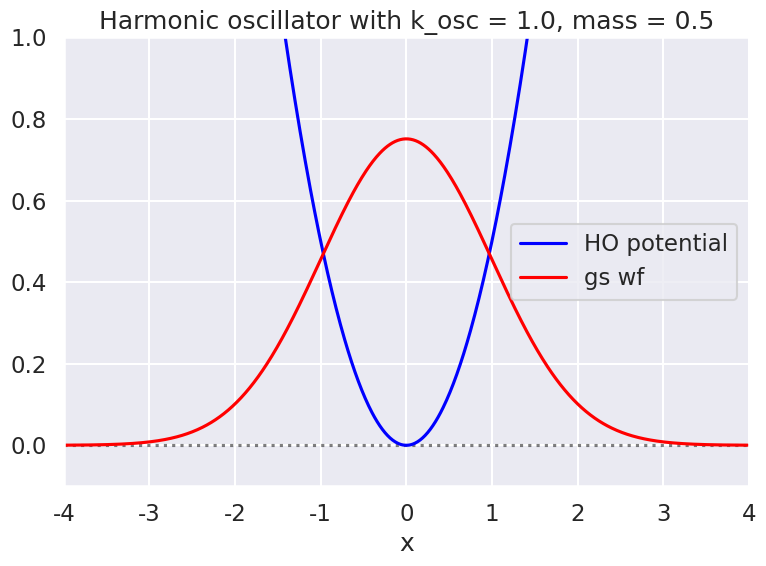
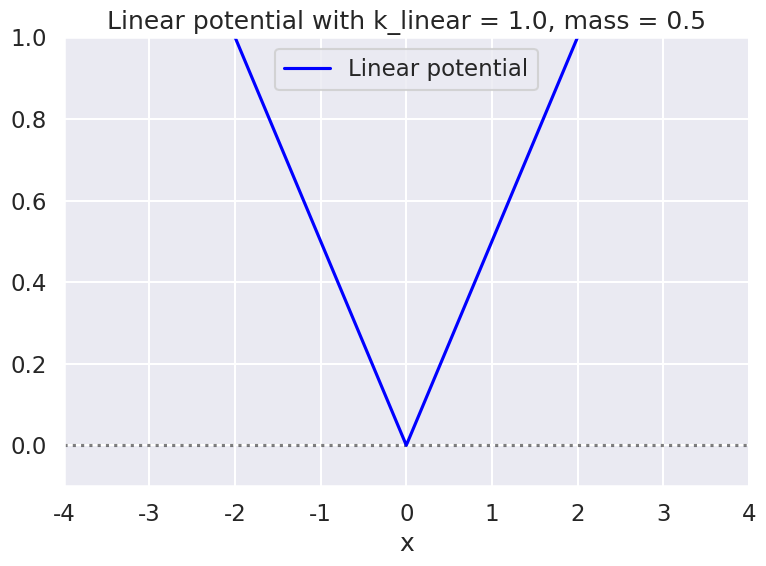

These figures' Python source, in order: (Note: this script raises an exception after producing the figures.)
#!/usr/bin/env python
# coding: utf-8

# # Path integrals for quantum mechanics: Part 1

# The original reference here is Peter Lepage's lectures entitled *Lattice QCD for Novices*, available as [arXiv:hep-lat/0506036](https://arxiv.org/abs/hep-lat/0506036). The starting point of those lectures is one-dimensional quantum mechanics and that is where we focus our attention. The aim for Part 1 is to implement the calculations outlined by Lepage (updating some of the included Python code). In Part 2 we'll switch to using some of the standard libraries for Markov Chain Monte Carlo (MCMC) designed for Bayesian inference.

# ## Path integral basics

# ### Formal aspects
# 
# We start with a path integral representation for an imaginary-time evolution between position eigenstates in one spatial dimension:
# 
# $$
#   \langle x_f | e^{-\widehat H(\tau_f - \tau_i)} | x_i \rangle = \int \mathcal{D}x(\tau)\, e^{-S[x(\tau)]}
# $$ 
# 
# where $\tau = it$ and
# 
# $$
#   \mathcal{D}x(\tau) \longrightarrow \mbox{sum over paths } \{x(\tau) \mbox{ where } \tau_i \leq \tau \leq \tau_f\}
#   \mbox{ with } x_i = x(\tau_i),\ x_f = x(\tau_f) .
# $$
# 
# The Hamiltonian is $\widehat H$ and $S[x(\tau)]$ is the classical action evaluated for path $x(\tau)$:
# 
# $$
#   S[x(\tau)] \equiv \int_{\tau_i}^{\tau_f} d\tau\, L(x,\dot x; \tau)
#     = \int_{\tau_i}^{\tau_f} d\tau\, \biggl[\frac{1}{2}m \dot x(\tau)^2 + V(x(\tau))\biggr] .
# $$
# 
# This is the *Euclidean* version of $S$ and the Lagrangian $L$, which is why the relative sign of the kinetic and potential terms is positive (i.e., $L = T_E + V$ rather than $L = T - V$).

# If we insert on the left side of the matrix element above a complete set of exact eigenstates of $\widehat H$ (labeled by $n$), namely
# 
# $$
#    \mathbb{1} = \sum_n |E_n\rangle \langle E_n| 
#    \quad\mbox{where}\quad \widehat H |E_n\rangle = E_n |E_n\rangle ,
# $$
# 
# then we can use $e^{-\widehat H (\tau_f - \tau_i)}|E_n\rangle = e^{-E_n(\tau_f-\tau_i)}|E_n\rangle$ (which follows after a power series expansion of the exponential) to obtain
# 
# $$
#   \langle x_f | e^{-\widehat H(\tau_f - \tau_i)} | x_i \rangle 
#      = \sum_n \langle x_f |E_n\rangle e^{-E_n(\tau_f-\tau_i)} \langle E_n | x_i\rangle ,
# $$
# 
# which involves both the wave functions and energy eigenvalues. Because $E_0 < E_{n\neq 0}$, we can take $T \equiv \tau_f - \tau_i \rightarrow \infty$ to isolate the first terms (all the others are suppressed exponentially relative to the first). We have the freedom to take $x_f = x_i \equiv x$, which yields in the large time limit:
# 
# $$
#   \langle x | e^{-\widehat H T} | x \rangle \overset{T\rightarrow\infty}{\longrightarrow}
#     e^{-E_0 T} |\langle x | E_0\rangle|^2 .
# $$
# 
# The wavefunction $\psi_{E_0}(x) = \langle x|E_0\rangle$ is normalized, so
# 
# $$
#   \int_{-\infty}^{\infty} \langle x | e^{-\widehat H T} | x \rangle \overset{T\rightarrow\infty}{\longrightarrow}
#     e^{-E_0 T} 
# $$    
# 
# and we get the energy (then we can go back and divide out this factor to get the wave function squared).
# 
# To derive the path integral formally, we divide up the Euclidean time interval from $\tau_i$ to $\tau_f$ into little intervals of width $\Delta \tau$ and insert a complete set of $x$ states at each time. This enables us to approximate $e^{-\widehat H\Delta\tau}$ in each interval. In a full derivation we would insert both momentum and coordinate states and evaluate the matrix element of $\widehat H(\hat p,\hat x)$. The small $\Delta\tau$ lets us neglect the commutator between $\hat p$ and $\hat x$ as higher order (proportional to $\Delta\tau^2$) If we then do all the momentum integrals, we get the path integral over $\mathcal{D}x(\tau)$. 

# ### Numerical implementation
# 
# In the formal discussion of path integrals, a path is defined at every continuous point in Euclidan time $\tau$, but to represent this on a computer (and actually make a sensible definition), we discretize the time:
# 
# $$  
#   \tau_i \leq \tau \leq \tau_f \quad\longrightarrow\quad \tau_j = \tau_i + j a \ \mbox{for }j = 0,\ldots,N
# $$
# 
# with grid (mesh) spacing $a$:
# 
# $$
#    a \equiv \frac{\tau_f - \tau_i}{N} .
# $$
# 
# A path is then a list of numbers:
# 
# $$
#    x(\tau)\rightarrow \{x(\tau_0), x(\tau_1), \ldots, x(\tau_{N-1})\}
# $$
# 
# and the integration over all paths becomes a conventional multiple integral over the values of $x_j$ at each $\tau_j$ for $1 \leq j \leq N-1$:
# 
# $$
#    \int \mathcal{D}x(\tau) \longrightarrow A \int_{-\infty}^{\infty} dx_1 \int_{-\infty}^{\infty} dx_2
#      \cdots \int_{-\infty}^{\infty} dx_{N-1} .
# $$
# 
# The endpoints $x_0$ and $x_N$ are determined by the boundary conditions (e.g., $x_0 = x_N = x$ as used above). If we need the normalization $A$ (which we often won't because it will drop out of ratios), then for the one-dimensional problems here it is
# 
# $$
#     A = \left(\frac{m}{2\pi a}\right)^{N/2} .
# $$
# 
# We will need an approximation to the action. Here is one choice for $\tau_{j} \leq \tau \leq \tau_{j+1}$:
# 
# $$
#   \int_{\tau_{j}}^{\tau_{j+1}} d\tau\, L \approx
#     a \left[ \frac{m}{2} \left(\frac{x_{j+1}-x_{j}}{a}\right)^2 
#              + \frac{1}{2} \bigl( V(x_{j+1}) + V(x_{j}) \bigr)
#       \right]
# $$
# 
# Now we have
# 
# $$
#   \langle x | e^{-\widehat H \tau} | x \rangle \approx
#     A \int_{-\infty}^{\infty} dx_1 \int_{-\infty}^{\infty} dx_2
#      \cdots \int_{-\infty}^{\infty} dx_{N-1} e^{-S_{\rm lat}[x]}
# $$
# 
# where
# 
# $$
#    S_{\rm lat}[x] \equiv \sum_{j=0}^{N-1} 
#      \left[  
#       \frac{m}{2a}(x_{j+1}-x_{j})^2 + a V(x_j)
#      \right]
# $$
# 
# with $x_0 = x_N = x$ and $a = T/N$.
# 
# Comments:
# * One might worry about the discretization of the derivatives, because of the range of the $x_{j}$'s: adjacent points can be arbitrarily far away (the paths can be arbitrarily "rough"). 

# ### Other matrix elements
# 
# Suppose we wanted a Euclidean expectation value:
# 
# $$
#   \langle\langle x(\tau_2)x(\tau_1) \rangle\rangle
#    \equiv \frac{\int \mathcal{D}x(\tau)\, x(\tau_2)x(\tau_1)\,e^{-S[x]}}{\int \mathcal{D}x(\tau)\, e^{-S[x]}}
# $$
# 
# where there is an integration over $x_i = x_f = x$ as well as over the intermediate $x(t)$'s. Note that we are calculating a weighted average of $x(\tau_2)x(\tau_1)$ over all paths, where the weighting factor is $e^{-S[x]}$. This means that for every path, we take the values of $x$ at $\tau_2$ and $\tau_1$ and multiply them together, with the weight $e^{-S[x]}$ that involves the entire path.
# 
# In the continuum form, the right side is
# 
# $$
#   \int dx\, \langle x| e^{-\widehat H(\tau_f-\tau_2)} \hat x e^{-\widehat H(\tau_2-\tau_1)}
#     \hat x e^{-\widehat H(\tau_1-\tau_i)} | x \rangle ,
# $$
# 
# so with $T = \tau_f - \tau_i$ and $\tau = \tau_2 - \tau_1$, we can insert our complete set of eigenstates to derive
# 
# $$
#     \langle\langle x(\tau_2)x(\tau_1) \rangle\rangle =
#     \frac{\sum_n e^{-E_n T} \langle E_n | \hat x e^{-(\widehat H-E_n)\tau}\hat x | E_n\rangle}{\sum_n e^{-E_n T}}
# $$
# 
# Once again, for large $T$ the ground state will dominate the sums, so
# 
# $$
#   G(\tau) \equiv \langle\langle x(\tau_2)x(\tau_1) \rangle\rangle \longrightarrow
#      \langle E_0 | \hat x e^{-(\widehat H - E_0)\tau} \hat x | E_0 \rangle .
# $$
# 
# But what state propagates in the middle? It could be any created by $\hat x$ acting on the ground state. But this doesn't *include* the ground state because $\hat x$ switches the parity of the state (from even to odd). We can insert a complete set of states again, and if $\tau \ll T$ is large itself, then the first excited state $|E_1\rangle$ will be projected out:
# 
# $$
#   G(\tau) \overset{\tau\ {\rm large}}{\longrightarrow} |\langle E_0 | \hat x | E_1 \rangle|^2
#     e^{-(E_1-E_0)\tau} .
# $$
# 
# Given $G(\tau)$, we can use the $\tau$ dependence of the exponential (and $\tau$ independence of the squared matrix element) to isolate the excitation energy and then the matrix element:
# 
# $$\begin{align}
#   \log(G(\tau)/G(\tau+a) &\overset{\tau\ {\rm large}}{\longrightarrow} (E_1 - E_0)a \\
#   |\langle E_0 | \hat x | E_1 \rangle|^2 &\overset{\tau\ {\rm large}}{\longrightarrow} G(\tau)e^{+(E_1-E_0)\tau} 
# \end{align}$$
# 
# We can, in principle, generalize to an arbitrary function of $x$, call it $\Gamma[x]$, and compute any physical property of the excited states. We can also compute thermal averages at finite $T$:
# 
# $$
#   \langle\langle \Gamma[x] \rangle\rangle = 
#     \frac{\sum_n e^{-E_n T} \langle E_n | \Gamma[\hat x] | E_n\rangle}{\sum_n e^{-E_n T}}
#     \quad\mbox{with } T \rightarrow \beta \equiv \frac{1}{k_B T_{\rm temp}} .
# $$    

# ### Numerical evaluation with MCMC
# 
# The idea of the Monte Carlo evaluation of
# 
# $$
#  \langle\langle \Gamma[x] \rangle\rangle = 
#    \frac{\int\mathcal{D}x(\tau)\, \Gamma[x]e^{-S[x]}}{\int\mathcal{D}x(\tau)\, e^{-S[x]}}
# $$
# 
# is that this is a weighted average of $\Gamma[x]$ over paths, so if we generate a set of paths that are distributed according to $e^{-S[x]}$ (that is, the relative probability of a given path is proportional to this factor), then we can just do a direct average of $\Gamma[x]$ over this set.
# 
# To be explicit, we will generate a large number $N_{\rm cf}$ of random paths ("configurations" or cf)
# 
# $$
#     x^{(\alpha)} \equiv \{ x_0^{(\alpha)}, x_1^{(\alpha)}, \ldots, x_{N-1}^{(\alpha)} \}
#       \quad \alpha = 1,2,\ldots N_{\rm cf}
# $$
# 
# on the time grid such that the probability of getting a particular path $x^{(\alpha)}$ is
# 
# $$
#      P[x^{(\alpha)}] \propto e^{-S[x^{(\alpha)}]} .
# $$
# 
# Then 
# 
# $$
#    \langle\langle \Gamma[x] \rangle\rangle \approx \overline\Gamma \equiv
#        \frac{1}{N_{\rm cf}}\sum_{\alpha=1}^{N_{\rm cf}} \Gamma[x^{(\alpha)}] .
# $$
# 
# This is equivalent to approximating the probability distribution as
# 
# $$
#      P[x] \approx \frac{1}{N_{\rm cf}}\sum_{\alpha=1}^{N_{\rm cf}} \delta(x - x^{(\alpha)}) . 
# $$
# 
# where the delta function is the product of delta functions for each of the $x_j$'s. Note that this representation is automatically normalized simply by including the $1/N_{\rm cf}$ factor.

# How good is the estimate? With a finite number of paths $N_{\rm cf}$ there is clearly a statistical error $\sigma_{\overline\Gamma}$, which he can estimate by calculating the variance using are set of paths:
# 
# $$
#   \sigma_{\overline\Gamma}^2 = \frac{\langle\langle \Gamma^2 \rangle\rangle - \langle\langle  \Gamma\rangle\rangle^2}{N_{\rm cf}}
#   \approx \frac{1}{N_{\rm cf}} \left\{  
#       \frac{1}{N_{\rm cf}} \sum_{\alpha=1}^{N_{\rm cf}} \Gamma^2[x^{(\alpha)}] - \overline\Gamma^2
#   \right\} .
# $$
# 
# The numerator for large $N_{\rm cf}$ is independent of $N_{\rm cf}$ (e.g., it can be calculated directly, in principle, from quantum mechanics), so the error decreases as $\sigma_{\overline\Gamma} \propto 1/\sqrt{N_{\rm cf}}$ with increasing $N_{\rm cf}$.
# 
# We can use Markov Chain Monte Carlo (MCMC) to generate our sample of paths, first by the Metropolis algorithm and then by more sophisticated methods. Starting from an arbitrary path $x^{(0)}$, we generate a series of subsequent paths by considering each lattice site in turn, randomizing the $x_j$'s at these sites according to the algorithm, to generate a new path, and then repeat until we have $N_{\rm cf}$ random paths. The Metropolis algorithm applied to $x_j$ at the $j^{\rm th}$ site is:
# * generate a random number $\zeta \sim U(-\epsilon,\epsilon)$, that is $\zeta$ is uniformly distributed from $-\zeta$ to $+\zeta$, for a constant *step size* $\epsilon$ (see later);
# * replace $x_j \rightarrow x_j + \zeta$ and compute the change $\Delta S$ in the action as a result of this replacement (local Lagrangian means this only requires considering a few terms);
# * if $\Delta S < 0$ (action reduced) then retain new $x_j$ and move to the next site;
# * if $\Delta S > 0$, generate a random number $\eta \sim U(0,1)$ (uniform from 0 to 1) and retain the new $x_j$ if $e^{-\Delta S} > \eta$, else restore the old $x_j$; move to the next site.
# 
# Comments:
# * Whether or not many of the $x_j$'s do not change in successive paths depends a lot on $\epsilon$. If $\epsilon$ is very large, then the changes in $x_j$ are large and many or most will be rejected; if $\epsilon$ is very small, then the changes in $x_j$ are small and most will be accepted, but the path will be close to the same.
# * Neither situation is good: both slow down the exploration of the space of important paths.
# * Claim: usually tune $\epsilon$ so 40% to 60% of the $x_j$'s change on each sweep. This implies that $\epsilon$ is the same order as the typical quantum fluctuations expected.
# * Because the paths take time to get decorrelated, we should only keep every $N_{\rm cor}$ path. The optimal value can be determined empirically; here the optimal $N_{\rm cor}$ depends on $a$ as $1/a^2$.
# * When starting the algorithm, the first configuration is atypical (usually). So we should have a thermalization period where the first paths are discarded. Recommendation: five to ten times $N_{\rm cor}$ should be discarded.

# ### Higher-order discretization
# 
# Suppose we rewrite the action for one-dimensional quantum mechanics by integrating the kinetic term by parts (assuming $x(\tau_i)=x(\tau_f)=x$:
# 
# $$
#   S[x] \equiv \int_{\tau_i}^{\tau_f} d\tau\, \bigl[-\frac{1}{2}m x(\tau)\ddot x(\tau) + V(x(\tau))\bigr]
# $$
# 
# The discretization is
# 
# $$
#   \ddot x(t) \longrightarrow \Delta^{(2)}x_j \equiv \frac{x_{j+1}-2x_{j}+x_{j-1}}{a^2}
# $$
# 
# where the $x_j$'s wrap around at the ends: $x_0 = x_{N}$, $x_{-1} = x_{N-1}$, and so on. 

# ## Python imports
# 
# First we import standard Python functions.

# In[1]:


import numpy as np   # use np as shorthand for the numpy package
from numpy.random import uniform, normal   # two random number generators, one uniform and one Gaussian
from scipy import integrate   # import functions for integration over arrays

import matplotlib.pyplot as plt  # basic plotting package
import seaborn as sns; sns.set_style("darkgrid"); sns.set_context("talk")  # set up for better looking plots


# ## Classes and functions for path integrals
# 
# These are from Lepage's lectures. Not yet incorporated here.

# In[2]:


def bootstrap(G): 
    """
    Do a bootstrap
    """
    N_cf = len(G)
    G_bootstrap = []  # new ensemble
    for i in range(0, N_cf):
        alpha = int(uniform(0,N_cf))  # choose random config
        G_bootstrap.append(G[alpha])  # keep G[alpha] 
    return G_bootstrap



# In[3]:


def bin(G, binsize):
    """
    Binning
    """
    G_binned = [] # binned ensemble 
    for i in range(0, len(G), binsize): #loop on bins
        G_avg = 0
        for j in range(0, binsize): # loop on bin elements
            G_avg = G_avg + G[i+j] 
        G_binned.append(G_avg / binsize) # keep bin average
    return G_binned


# ## 1-d potential class

# In[4]:


class Potential:
    """
    A general class for nonrelativistic one-dimensional potentials
    
    Parameters
    ----------
    hbar : float
        Planck's constant. Equals 1 by default
    mu : float
        Reduced mass. Equals 1 by default

    Methods
    -------
    V(x)
        Returns the value of the potential at x.
    
    E_gs
        Returns the analytic ground-state energy, if known
        
    wf_gs(x)
        Returns the analytic ground-state wave function, if known
        
    plot_V(ax, x_pts)
        Plots the potential at x_pts on ax
    """
    def __init__(self, hbar=1., mu=1/2, V_string=''):
        self.hbar = hbar
        self.mu = mu
        self.V_string = V_string
        
    def V(self, x):
        """
        Potential at x
        """
        print('The potential is not defined.') 
        
    def E_gs(self):
        """
        analytic ground state energy, if known
        """
        print('The ground state energy is not known analytically.') 
        
    def wf_gs(self, x):
        """
        analytic ground state wave function, if known
        """
        print('The ground state wave function is not known analytically.')
        
    def plot_V(self, ax, x_pts, V_label=''):
        """
        Plot the potential on the given axis
        """
        ax.plot(x_pts, self.V(x_pts), color='blue', alpha=1, label=V_label)


# ### Harmonic Oscillator definitions
# 
# We'll do the one-dimensional harmonic oscillator (ho), by default in units where the basic quantities are all unity.  In these units, the energies should be (n+1/2), where n = 0,1,2,3,...).  

# In[5]:


class V_HO(Potential):
    """
    Harmonic oscillator potential (subclass of Potential)

    """
    def __init__(self, k_osc=1, hbar=1, mu=1, V_string='Harmonic oscillator'):
        self.k_osc = 1
        super().__init__(hbar, mu, V_string)

    def V(self, x) :
        """Standard harmonic oscillator potential for particle at x"""
        return self.k_osc * x**2 /2
    
    def E_gs(self):
        """
        1D harmonic oscillator ground-state energy
        """
        (1/2) * self.hbar * np.sqrt(self.k_osc / self.mass)  # ground state energy 
        
    def wf_gs(self, x):
        """
        1D harmonic oscillator ground-state wave function
        """
        return np.exp(-x**2 / 2) / np.pi**(1/4)  # We should  put the units back!


# In[6]:


class V_aHO(Potential):
    """
    Subclass of Potential for anharmonic oscillator.

    Parameters
    ----------

    Methods
    -------

    """
    def __init__(self, k_osc=1, hbar=1, mu=1, V_string='Anharmonic oscillator'):
        self.k_osc = 1
        super().__init__(hbar, mu, V_string)

    def V(self, x) :
        """Anharmonic oscillator potential for particle at x"""
        return self.k_osc * x**4 /2


# In[7]:


class V_linear(Potential):
    """
    Subclass of Potential for linear potential.

    Parameters
    ----------

    Methods
    -------

    """
    def __init__(self, k_linear=1/2, hbar=1, mu=1/2, V_string='Linear potential'):
        self.k_linear = k_linear
        super().__init__(hbar, mu, V_string)

    def V(self, x) :
        """LInear potential for particle at x"""
        return self.k_linear * np.abs(x)


# In[8]:


class V_Morse(Potential):
    """
    Subclass of Potential for the Morse potential.

    Parameters
    ----------

    Methods
    -------

    """
    def __init__(self, k_osc=1, hbar=1, mu=1, V_string='Morse potential'):
        self.k_osc = 1
        super().__init__(hbar, mu, V_string)

    def V(self, x) :
        """Morse potential for particle at x"""
        return 


# ### Make some plots

# In[9]:


# Instantiate a harmonic oscillator potential
mass = 1./2. 
k_osc = 1
k_linear = 1/2  # oscillator constant 
hbar = 1. 

test_ho = V_HO(k_osc, hbar, mass)
test_aho = V_aHO(k_osc, hbar, mass)
test_linear = V_linear(k_linear, hbar, mass)


# In[10]:


# Check the wave function and potential
x_pts_all = np.arange(-4., 4., .01)

fig = plt.figure(figsize=(8,6))
ax = fig.add_subplot(1,1,1)
ax.set_xlabel(r'x')
#ax.set_ylabel(r'g(x)')
ax.set_xlim(-4., 4.)
ax.set_ylim(-0.1, 1.)
ax.axhline(0., color='black', alpha=0.5, linestyle='dotted')

test_ho.plot_V(ax, x_pts_all, V_label='HO potential')
ax.plot(x_pts_all, test_ho.wf_gs(x_pts_all), color='red', alpha=1, label='gs wf')

ax.set_title(f'{test_ho.V_string} with k_osc = {k_osc:.1f}, mass = {mass:.1f}')
ax.legend()
fig.tight_layout()


# In[11]:


# Check the wave function and potential
x_pts_all = np.arange(-4., 4., .01)

fig = plt.figure(figsize=(8,6))
ax = fig.add_subplot(1,1,1)
ax.set_xlabel(r'x')
#ax.set_ylabel(r'g(x)')
ax.set_xlim(-4., 4.)
ax.set_ylim(-0.1, 1.)
ax.axhline(0., color='black', alpha=0.5, linestyle='dotted')

test_linear.plot_V(ax, x_pts_all, V_label='Linear potential')
#ax.plot(x_pts_all, test_ho.wf_gs(x_pts_all), color='red', alpha=1, label='gs wf')

ax.set_title(f'{test_linear.V_string} with k_linear = {k_osc:.1f}, mass = {mass:.1f}')
ax.legend()
fig.tight_layout()


# In[12]:


# Normalization check of wave function squared
integrate.simps(test_ho.wf_gs(x_pts_all)**2, x_pts_all)


# ## Metropolis calculation (section 2.2 of Lepage lectures)
# 
# Now instead of an integration over all paths, we want to select a representative sampling of the "paths" that are distributed according to $e^{-S[x]}$.  If we succeed, we can take an unweighted average over these paths to approximate the weighted average over uniformly distributed paths.
# 
# We will use the Metropolis algorithm to generate a sequence of paths.

# Define a function to initialize the first path, which is set to zero at each of the Npts times:

# We update the path following the Metropolis algorithm:
# 1.  Step through each time point from j = 0 to Npts-1
# 2.  Save the value of the path at current time point j
# 3.  Calculate the current value of the action (only considering contributions that depend on j with speed)
# 4.  Generate a random number xi from -epsilon to epsilon and consider x_j --> x_j + xi
# 5.  Find Delta S (change in the action) for this change:  
#     a. If Delta S < 0 (action reduced), keep new x_j and go to next value of j.  
#     b. If Delta S > 0 (action increased), generate eta between 0 and 1. Keep new x_j if exp(-Delta S) > eta, otherwise keep old value and move on to the next j.
# 6.  In general we keep track of the "success" rate and adjust epsilon so that it is about 50% successes.

# Define a function to do this update and print the new path at the end.

# Define a function to calculate the contribution to the Hamiltonian (the energy) from time point j:

# To do:
# * Check for equilibration
# * Check for autocorrelation
# * Histogram the energy calculations and compare to the expected error

# ## Class for path integral

# In[13]:


# Modules needed for example: emcee is for MCMCsampling, corner for plotting
from scipy import stats
#import emcee
#import corner


# In[14]:


class PathIntegral:
    """
    A class for a path integral for 1D quantum mechanics. Associated with an 
    instance of the class is:
      * a potential with the Potential superclass but a particular subclass
      * a lattice definition
      * settings for correlation and thermalization "times" (Monte Carlo steps)
      * method for updating
      * method for averaging
      * list of configurations (paths)
      * choice of by-hand Metropolis updating or using emcee, zeus, or pyMC3
    
    """
    def __init__(self, Delta_T=0.25, N_pts=20, N_config=100, N_corr=20, eps=1.4,
                 V_pot=None):
        self.Delta_T = Delta_T        # DeltaT --> "a" in Lepage
        self.N_pts = N_pts            # N_pts --> "N" in Lepage 
        self.T_max = Delta_T * N_pts  # Tmax --> "T" in Lepage
        
        self.N_config = N_config
        self.N_corr = N_corr
        self.eps = eps
        
        self.V_pot = V_pot  # member of Potential class
        
        #self.x_path = np.zeros(self.N_pts)
        #self.list_of_paths = 
        
        
    def initialize(self, eps=None):
        """
        Initialize a path to zeros if eps=None otherwise to random numbers from 
        a normal distribution with mean zero and standard deviation eps.
        """
        if eps:
            x_path = np.array([normal(loc=0, scale=eps) for i in range(self.N_pts)])
        else:
            x_path = np.zeros(self.N_pts)
        return x_path

    def S_lattice(self, x_path):
        """
        Contribution to the action from path x_path 
        """
        action = 0
        for j in range(0, self.N_pts):        
            j_plus = (j + 1) % self.N_pts
            x_j = x_path[j]
            x_j_plus = x_path[j_plus]
            action = action + self.Delta_T * self.V_pot.V(x_j) \
              + (self.V_pot.mu/(2*self.Delta_T)) * (x_j_plus - x_j)**2
        return action    

    def S_lattice_j(self, x_path, j):
        """
        Function to calculate the contribution to action S from terms with j
        """
        j_plus = (j + 1) % self.N_pts  # next j point, wrapping around if needed
        j_minus = (j - 1) % self.N_pts
        x_j_minus = x_path[j_minus]
        x_j = x_path[j]
        x_j_plus = x_path[j_plus]
        
        return self.Delta_T * self.V_pot.V(x_j) \
               + self.V_pot.mu * x_j * \
                 (x_j - x_j_plus - x_j_minus) / self.Delta_T            

    def update(self, x_path):
        """
           This is a Metropolis update of the passed path.
            * x_path is an array of length N_pts
            * Step through each element and generate a candidate new value
               generated uniformly between -eps and +eps.
            * Check how much the action changes. Keep the new value *unless*
               the action increases *and* e^{-change} < uniform(0,1); that is
               even if the action increases, keep it with probability e^{-change}.    
        """
        for j in range(0, self.N_pts):
            old_x_path = x_path[j] # save original value 
            old_Sj = self.S_lattice_j(x_path, j)
            
            x_path[j] = x_path[j] + uniform(-self.eps, self.eps) # update x_path[j]
            dS = self.S_lattice_j(x_path, j) - old_Sj # change in action 
            if dS > 0 and np.exp(-dS) < uniform(0,1):
                x_path[j] = old_x_path  # restore old value
        return x_path

    def H_lattice_j(self, x_path, j):
        """
        Contribution to the energy from time point j
        """
        j_plus = (j + 1) % self.N_pts
        x_j = x_path[j]
        x_j_plus = x_path[j_plus]
        return self.Delta_T * self.V_pot.V(x_j) \
          + (self.V_pot.mu/(2*self.Delta_T)) * (x_j_plus - x_j)**2
    
    def display_x_path(self, x_path):
        """Print out x_path"""
        print(x_path)
        
    def MC_paths(self):
        """
        Accumulate paths after thermalization, skipping every N_corr
        """
        x_path = self.initialize(self.eps)  # initialize x_path 
        
        # thermalize x_path
        for i in range(5 * self.N_corr):
            x_path = self.update(x_path) 
        list_of_paths = np.array([x_path])
        
        for count in range(self.N_config-1):
            # for every count, skip N_corr paths
            for i in range(self.N_corr):
                x_path = self.update(x_path)
            # add the last one to the list
            list_of_paths = np.append(list_of_paths, [x_path], axis=0)
            
        return np.array(list_of_paths)
    
    def Gamma_avg_over_paths(self, Gamma, n, list_of_paths):
        """
        Calculate the average of Gamma(x_path, n) for tau point n over the
        paths in list_of_paths.
        """
        N_paths = len(list_of_paths)
        #print('Npaths = ', N_paths)
        Gamma_avg = 0.
        for x_path in list_of_paths:
            Gamma_avg = Gamma_avg + Gamma(x_path, n)
        return Gamma_avg / N_paths    
    
    def E_avg_over_paths(self, list_of_paths):
        """
        Average the lattice Hamiltonian over a set of configurations in
        list_of_paths.
        """
        N_paths = len(list_of_paths)
        #print('Npaths = ', N_paths)
        E_avg = 0.
        for x_path in list_of_paths:
            for j in range(N_pts):
                E_avg = E_avg + self.H_lattice_j(x_path, j)
        return E_avg / (N_paths * self.N_pts)
    
    def compute_G(self, x_path, n):
        """
        Calculate the correlator << x(t_j) x(t_{j+n}) >> averaged over 
        j = 1, ..., N_pts, where n corresponds to tau, i.e., tau = n * Delta_t.
        """
        N_tau = self.N_pts
        g = 0
        for j in range(0, N_tau):
            g = g + x_path[j] * x_path[(j+n)%N_tau] # wrap around as needed
        return g / N_tau
    
            


# ### Discretize time 

# In[15]:


Delta_T = 0.25           # DeltaT --> "a" in Lepage
N_pts = 20               # N_pts --> "N" in Lepage 
Tmax = Delta_T * N_pts   # Tmax --> "T" in Lepage


# ### Set the number of configurations to generate (Nconfig) and the correlation time (Ncorr)

# In[16]:


N_config = 100   # We'll want to try 25, 100, 1000, 10000 
N_corr = 20      # Lepage recommends 20 or so 
eps = 1.4  # suggested epsilon


# ### Set up the Metropolis procedure for the energy
# 
# Here is the basic plan:  
# 1. Initialize the first path to all zeros for x_j.
# 2. Do (5-10)*Ncorr updates to thermalize the path.  
# 3. Update Ncorr times, keep that path (or do the calculation of the energy with that path).
# 4. Repeat the last step Nconfig times.
# 5. Average the Nconfig values of the energy to get the estimate. 
# 
# Ok, let's set it up!  

# In[17]:


# Instantiate a harmonic oscillator potential
mass = 1/2  
k_osc = 1  # oscillator constant 
k_linear = 1/2
hbar = 1. 

test_ho = V_HO(k_osc, hbar, mass)
test_aho = V_aHO(k_osc, hbar, mass)
test_linear = V_linear(k_linear, hbar, mass)


# In[18]:


#testPI = PathIntegral(V_pot=test_ho)
testPI = PathIntegral(V_pot=test_linear)


# In[19]:


x_path = testPI.initialize(eps=.1)
testPI.display_x_path(x_path)


# In[20]:


testPI.update(x_path)
testPI.display_x_path(x_path)


# In[21]:


Delta_T = 0.25           # Delta_T --> "a" in Lepage
N_pts = 20               # N_pts --> "N" in Lepage 
Tmax = Delta_T * N_pts   # Tmax --> "T" in Lepage

N_config = 4000  # We'll want to try 25, 100, 1000, 10000 
N_corr = 20      # Lepage recommends 20 or so 
eps = 1.4        # suggested epsilon

new_PI = PathIntegral(Delta_T=Delta_T, N_pts=N_pts, N_config=N_config, 
                      N_corr=N_corr, eps=eps, V_pot=test_linear)

list_of_paths = new_PI.MC_paths()

#print(f'Energy = {E_mean:.5f} +/- {E_sem:.5f}')


# In[22]:


print(list_of_paths.shape)
E_avg = new_PI.E_avg_over_paths(list_of_paths)
print(f'Average over {N_config} configurations is {E_avg:.5f}')


# At this point we could increase Nconfig to get a better answer or run it many times and average:

# In[23]:


new_PI = PathIntegral(Delta_T=Delta_T, N_pts=N_pts, N_config=N_config, 
                      N_corr=N_corr, eps=eps, V_pot=test_linear)

list_of_paths = new_PI.MC_paths()


# In[24]:


def energy_avg(N_trials, N_config_each):
    """
    Return the mean and standard deviation of N_trials of the energy
    """
    my_PI = PathIntegral(Delta_T=Delta_T, N_pts=N_pts, N_config=N_config_each, 
                      N_corr=N_corr, eps=eps, V_pot=test_linear)
    E_list = np.zeros(N_trials)
    for i in range(N_trials):
        short_list = my_PI.MC_paths()
        E_list[i] = my_PI.E_avg_over_paths(short_list)
    #print(E_list)
    E_mean = np.mean(E_list)
    E_std = np.std(E_list)
    return E_mean, E_std, E_std / np.sqrt(N_trials)


# In[25]:


E_mean, E_std, E_sem = energy_avg(20, 100)
print(f'Energy = {E_mean:.5f} +/- {E_sem:.5f}')


# In[26]:


energy_means = []
energy_stds = []
energy_sems = []

N_trials = 100
for i in range(N_trials):
    # energy_avg()
    E_mean, E_std, E_sem = energy_avg(10, 100) # average over 10 
    #print(E_mean)
    energy_means = np.append(energy_means, E_mean)
    energy_stds = np.append(energy_stds, E_std)    
    energy_sems = np.append(energy_sems, E_sem)    


# In[27]:


# Make a histogram plot of the energy and compare to expected width
expect_std = 100 * np.mean(energy_sems)
actual_std = 100 * np.std(energy_means)

mean_of_means = np.mean(energy_means)
print(f'The mean of the energy means is {mean_of_means:.5f}')

fig = plt.figure(figsize=(8,6))
ax = fig.add_subplot(1,1,1)
ax.set_xlabel(r'$100 \times (E_{\rm gs} - 0.5) $')
ax.set_ylabel(r'# of counts')
ax.set_title(fr'$100 \times$ (Expected std = {expect_std:.2f}; actual std = {actual_std:.2f})')

ax.hist(100*(energy_means - 0.5), bins=10, density=False, label='energy')

# ax.axhline(0., color='black', alpha=0.5, linestyle='dotted')
# ax.plot(x_pts_all, V_HO(x_pts_all), color='blue', alpha=1, label='HO potential')
# ax.plot(x_pts_all, HO_gs_wf(x_pts_all), color='red', alpha=1, label='gs wf')
# ax.set_title(f'Harmonic oscillator with k_osc = {k_osc:.1f}, mass = {mass:.1f}')

ax.legend()
fig.tight_layout()


# ### Trying a larger lattice spacing a

# In[28]:


Delta_T = 0.50           # Delta_T --> "a" in Lepage
N_pts = 20               # N_pts --> "N" in Lepage 
Tmax = Delta_T * N_pts   # Tmax --> "T" in Lepage

N_config = 4000  # We'll want to try 25, 100, 1000, 10000 
N_corr = 20      # Lepage recommends 20 or so 
eps = 1.4        # suggested epsilon

new_PI = PathIntegral(Delta_T=Delta_T, N_pts=N_pts, N_config=N_config, 
                      N_corr=N_corr, eps=eps, V_pot=test_linear)


# In[29]:


list_of_paths = new_PI.MC_paths()

print(list_of_paths.shape)
E_avg = new_PI.E_avg_over_paths(list_of_paths)
print(f'Average over {N_config} configurations is {E_avg:.5f}')


# In[30]:


E_avg_test = np.array([new_PI.Gamma_avg_over_paths(new_PI.H_lattice_j, n, list_of_paths) for n in range(N_pts)])
    
print(f'Average over {N_config} configurations at each n: ', E_avg_test)

print(f'\nMean: {np.mean(E_avg_test):.5f} +/- {np.std(E_avg_test)/np.sqrt(N_pts):.5f}')


# In[31]:


g_avg_test = np.array([new_PI.Gamma_avg_over_paths(new_PI.compute_G, n, list_of_paths) for n in range(N_pts)])

print(g_avg_test)


# In[32]:


DeltaE = np.array([np.log(g_avg_test[n] / g_avg_test[n+1]) / Delta_T for n in range(N_pts-1)])
print(DeltaE)


# In[33]:


# Check the wave function and potential
t_pts_all = np.arange(0, (N_pts-1)*Delta_T, Delta_T)

fig = plt.figure(figsize=(8,6))
ax = fig.add_subplot(1,1,1)
ax.set_xlabel(r'$\tau$')
ax.set_ylabel(r'$\Delta E(\tau)$')
ax.set_xlim(0,3.7)
ax.set_ylim(0, 2.5)
ax.axhline(1., color='black', alpha=0.5, linestyle='dotted')

ax.plot(t_pts_all, DeltaE, color='blue', alpha=1, marker='o', markersize=6)
#ax.legend()
fig.tight_layout()


# In[ ]:




